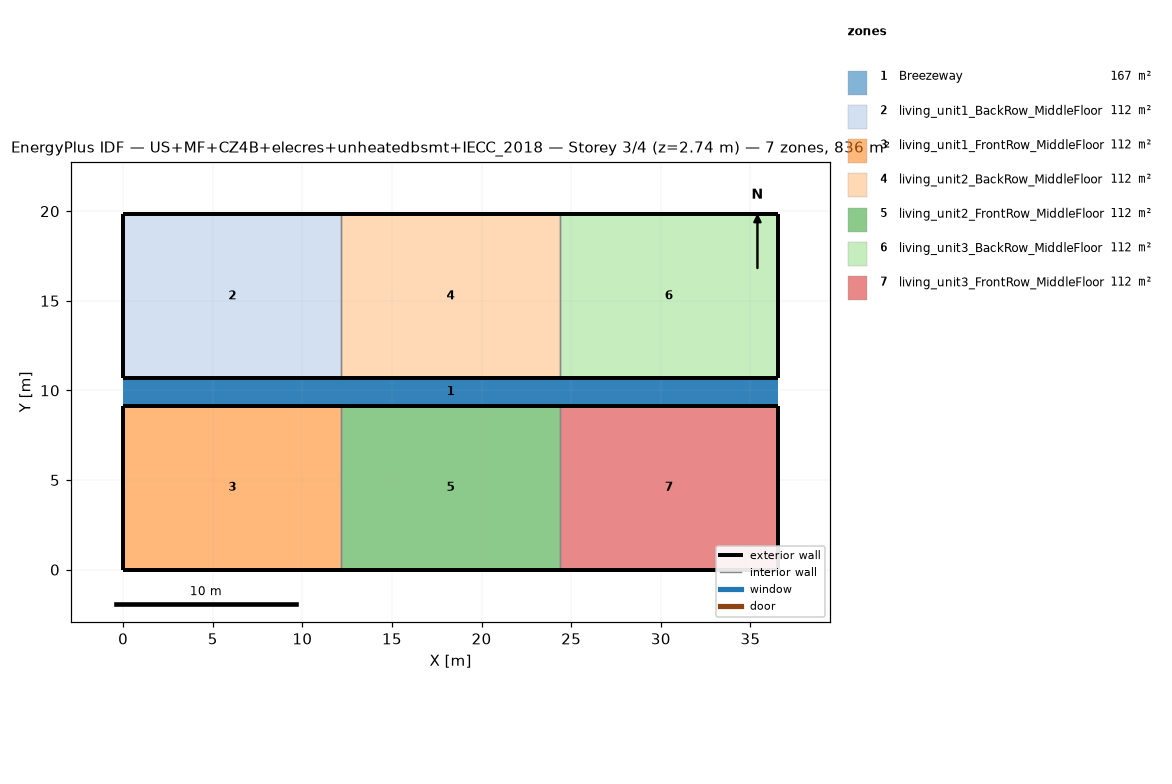
=== STOREY PLAN SPEC (per zone: floor XY polygon, exterior-wall plan segments, windows/doors) ===
zone 1: Breezeway  (167.0 m²)
  floor: (36.54, 9.16) (0.00, 9.16) (0.00, 10.68) (36.54, 10.68)
  floor: (36.54, 9.16) (0.00, 9.16) (0.00, 10.68) (36.54, 10.68)
  floor: (36.54, 9.16) (0.00, 9.16) (0.00, 10.68) (36.54, 10.68)
zone 2: living_unit1_BackRow_MiddleFloor  (111.5 m²)
  floor: (12.18, 10.68) (0.00, 10.68) (0.00, 19.84) (12.18, 19.84)
  exterior wall: (0.00, 10.68) – (12.18, 10.68)  [12.2 m]
  exterior wall: (12.18, 19.84) – (0.00, 19.84)  [12.2 m]
  exterior wall: (0.00, 19.84) – (0.00, 10.68)  [9.2 m]
  interior walls: 1
zone 3: living_unit1_FrontRow_MiddleFloor  (111.5 m²)
  floor: (12.18, 0.00) (0.00, 0.00) (0.00, 9.16) (12.18, 9.16)
  exterior wall: (0.00, 0.00) – (12.18, 0.00)  [12.2 m]
  exterior wall: (12.18, 9.16) – (0.00, 9.16)  [12.2 m]
  exterior wall: (0.00, 9.16) – (0.00, 0.00)  [9.2 m]
  interior walls: 1
zone 4: living_unit2_BackRow_MiddleFloor  (111.5 m²)
  floor: (24.36, 10.68) (12.18, 10.68) (12.18, 19.84) (24.36, 19.84)
  exterior wall: (12.18, 10.68) – (24.36, 10.68)  [12.2 m]
  exterior wall: (24.36, 19.84) – (12.18, 19.84)  [12.2 m]
  interior walls: 2
zone 5: living_unit2_FrontRow_MiddleFloor  (111.5 m²)
  floor: (24.36, 0.00) (12.18, 0.00) (12.18, 9.16) (24.36, 9.16)
  exterior wall: (12.18, 0.00) – (24.36, 0.00)  [12.2 m]
  exterior wall: (24.36, 9.16) – (12.18, 9.16)  [12.2 m]
  interior walls: 2
zone 6: living_unit3_BackRow_MiddleFloor  (111.5 m²)
  floor: (36.54, 10.68) (24.36, 10.68) (24.36, 19.84) (36.54, 19.84)
  exterior wall: (24.36, 10.68) – (36.54, 10.68)  [12.2 m]
  exterior wall: (36.54, 10.68) – (36.54, 19.84)  [9.2 m]
  exterior wall: (36.54, 19.84) – (24.36, 19.84)  [12.2 m]
  interior walls: 1
zone 7: living_unit3_FrontRow_MiddleFloor  (111.5 m²)
  floor: (36.54, 0.00) (24.36, 0.00) (24.36, 9.16) (36.54, 9.16)
  exterior wall: (24.36, 0.00) – (36.54, 0.00)  [12.2 m]
  exterior wall: (36.54, 0.00) – (36.54, 9.16)  [9.2 m]
  exterior wall: (36.54, 9.16) – (24.36, 9.16)  [12.2 m]
  interior walls: 1

=== DERIVED (storey summary) ===
Building: US+MF+CZ4B+elecres+unheatedbsmt+IECC_2018
Storey: 3 of 4  (floor level z = 2.74 m)
Storey gross floor area: 836.2 m²
Zones on this storey: 7
  - Breezeway: floor 167.0 m²
  - living_unit1_BackRow_MiddleFloor: floor 111.5 m²; exterior wall 33.5 m (86.9 m²); WWR 0.0%
  - living_unit1_FrontRow_MiddleFloor: floor 111.5 m²; exterior wall 33.5 m (86.9 m²); WWR 0.0%
  - living_unit2_BackRow_MiddleFloor: floor 111.5 m²; exterior wall 24.4 m (63.1 m²); WWR 0.0%
  - living_unit2_FrontRow_MiddleFloor: floor 111.5 m²; exterior wall 24.4 m (63.1 m²); WWR 0.0%
  - living_unit3_BackRow_MiddleFloor: floor 111.5 m²; exterior wall 33.5 m (86.9 m²); WWR 0.0%
  - living_unit3_FrontRow_MiddleFloor: floor 111.5 m²; exterior wall 33.5 m (86.9 m²); WWR 0.0%
Zone adjacency (shared interzone walls):
  - living_unit1_BackRow_MiddleFloor ↔ living_unit2_BackRow_MiddleFloor
  - living_unit1_FrontRow_MiddleFloor ↔ living_unit2_FrontRow_MiddleFloor
  - living_unit2_BackRow_MiddleFloor ↔ living_unit3_BackRow_MiddleFloor
  - living_unit2_FrontRow_MiddleFloor ↔ living_unit3_FrontRow_MiddleFloor